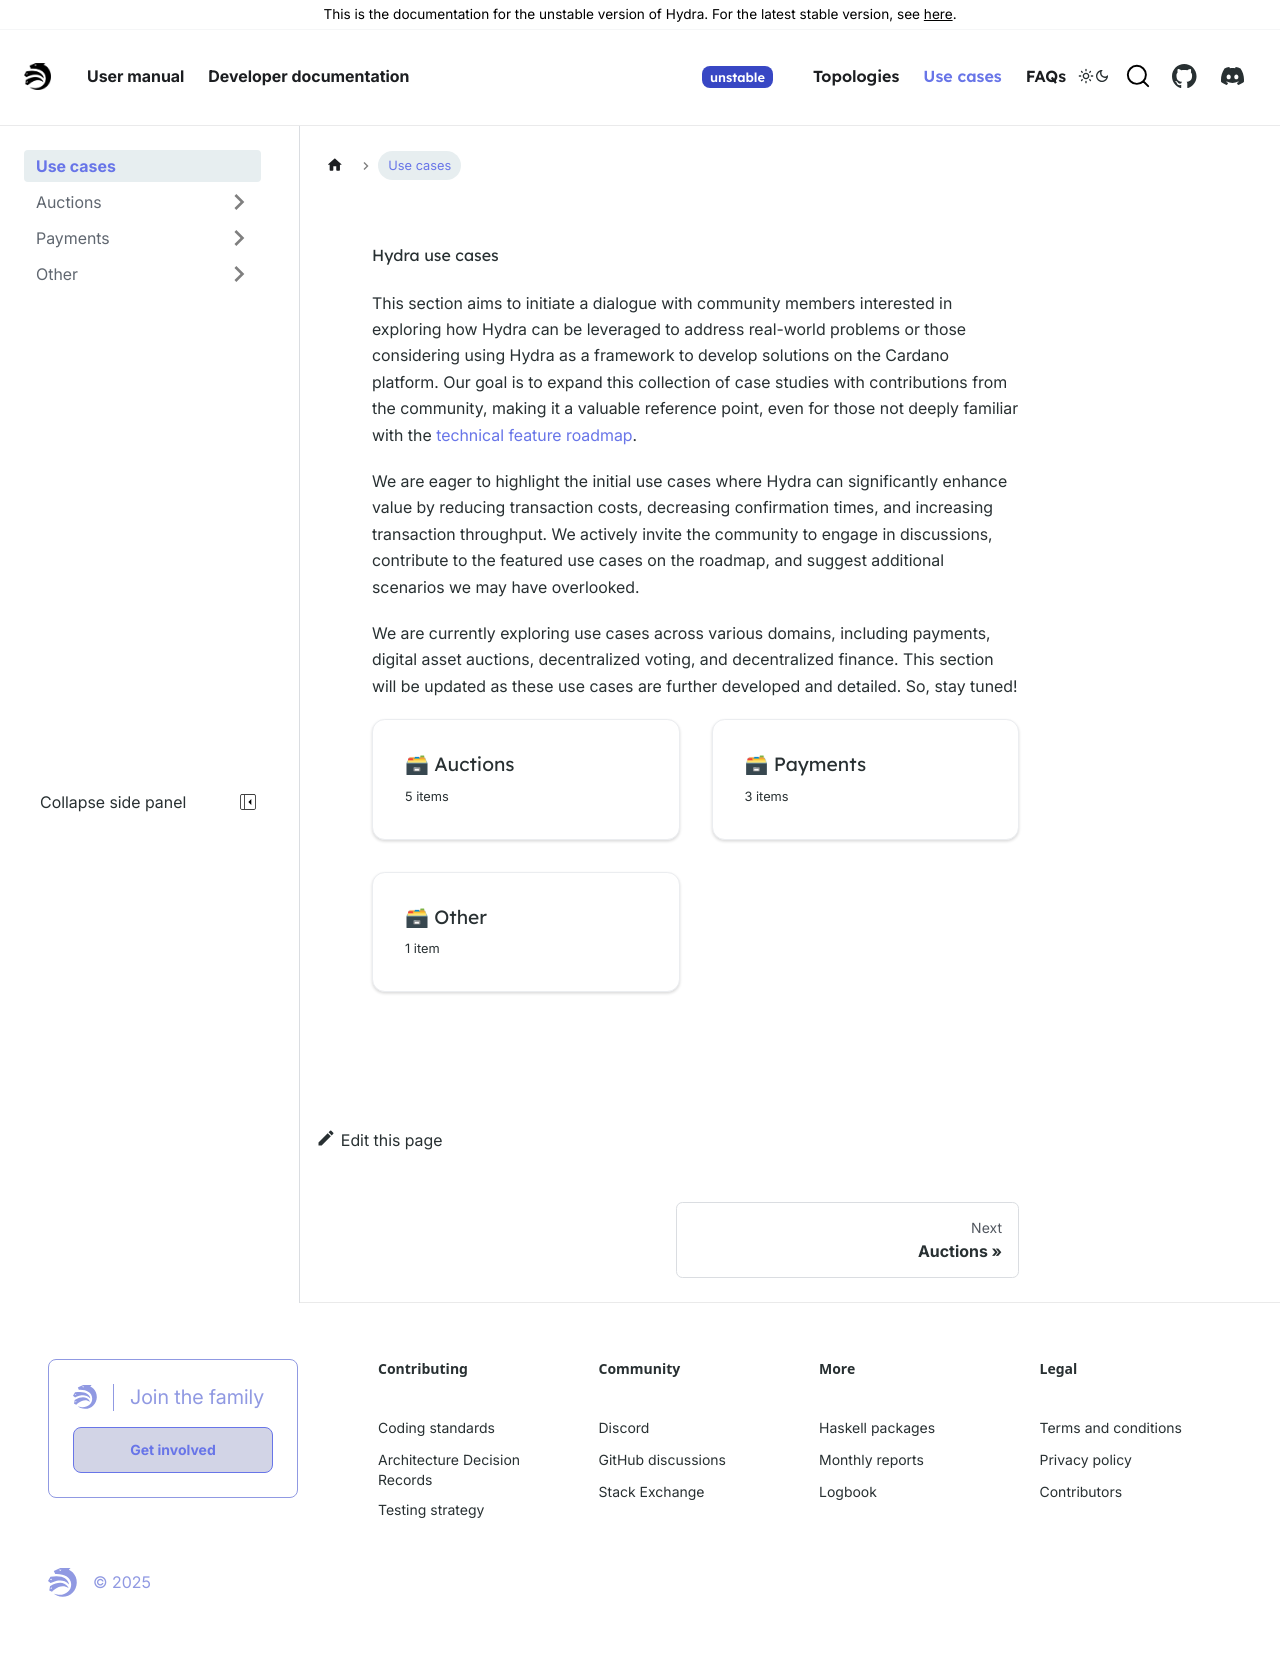

repository: chrono-ranger742wc/hydra · page: head-protocol/unstable/use-cases.html · generator: docusaurus

---
sidebar_label: "Use cases"
sidebar_position: 1
---

# Hydra use cases

This section aims to initiate a dialogue with community members interested in exploring how Hydra can be leveraged to address real-world problems or those considering using Hydra as a framework to develop solutions on the Cardano platform. Our goal is to expand this collection of case studies with contributions from the community, making it a valuable reference point, even for those not deeply familiar with the [technical feature roadmap](https://github.com/orgs/input-output-hk/projects/21).

We are eager to highlight the initial use cases where Hydra can significantly enhance value by reducing transaction costs, decreasing confirmation times, and increasing transaction throughput. We actively invite the community to engage in discussions, contribute to the featured use cases on the roadmap, and suggest additional scenarios we may have overlooked.

We are currently exploring use cases across various domains, including payments, digital asset auctions, decentralized voting, and decentralized finance. This section will be updated as these use cases are further developed and detailed. So, stay tuned!

```mdx-code-block
import DocCardList from '@theme/DocCardList';
import { useDocsSidebar } from '@docusaurus/plugin-content-docs/client';

<DocCardList items={useDocsSidebar().items.filter(({ docId }) => docId != "index")}/>
```
